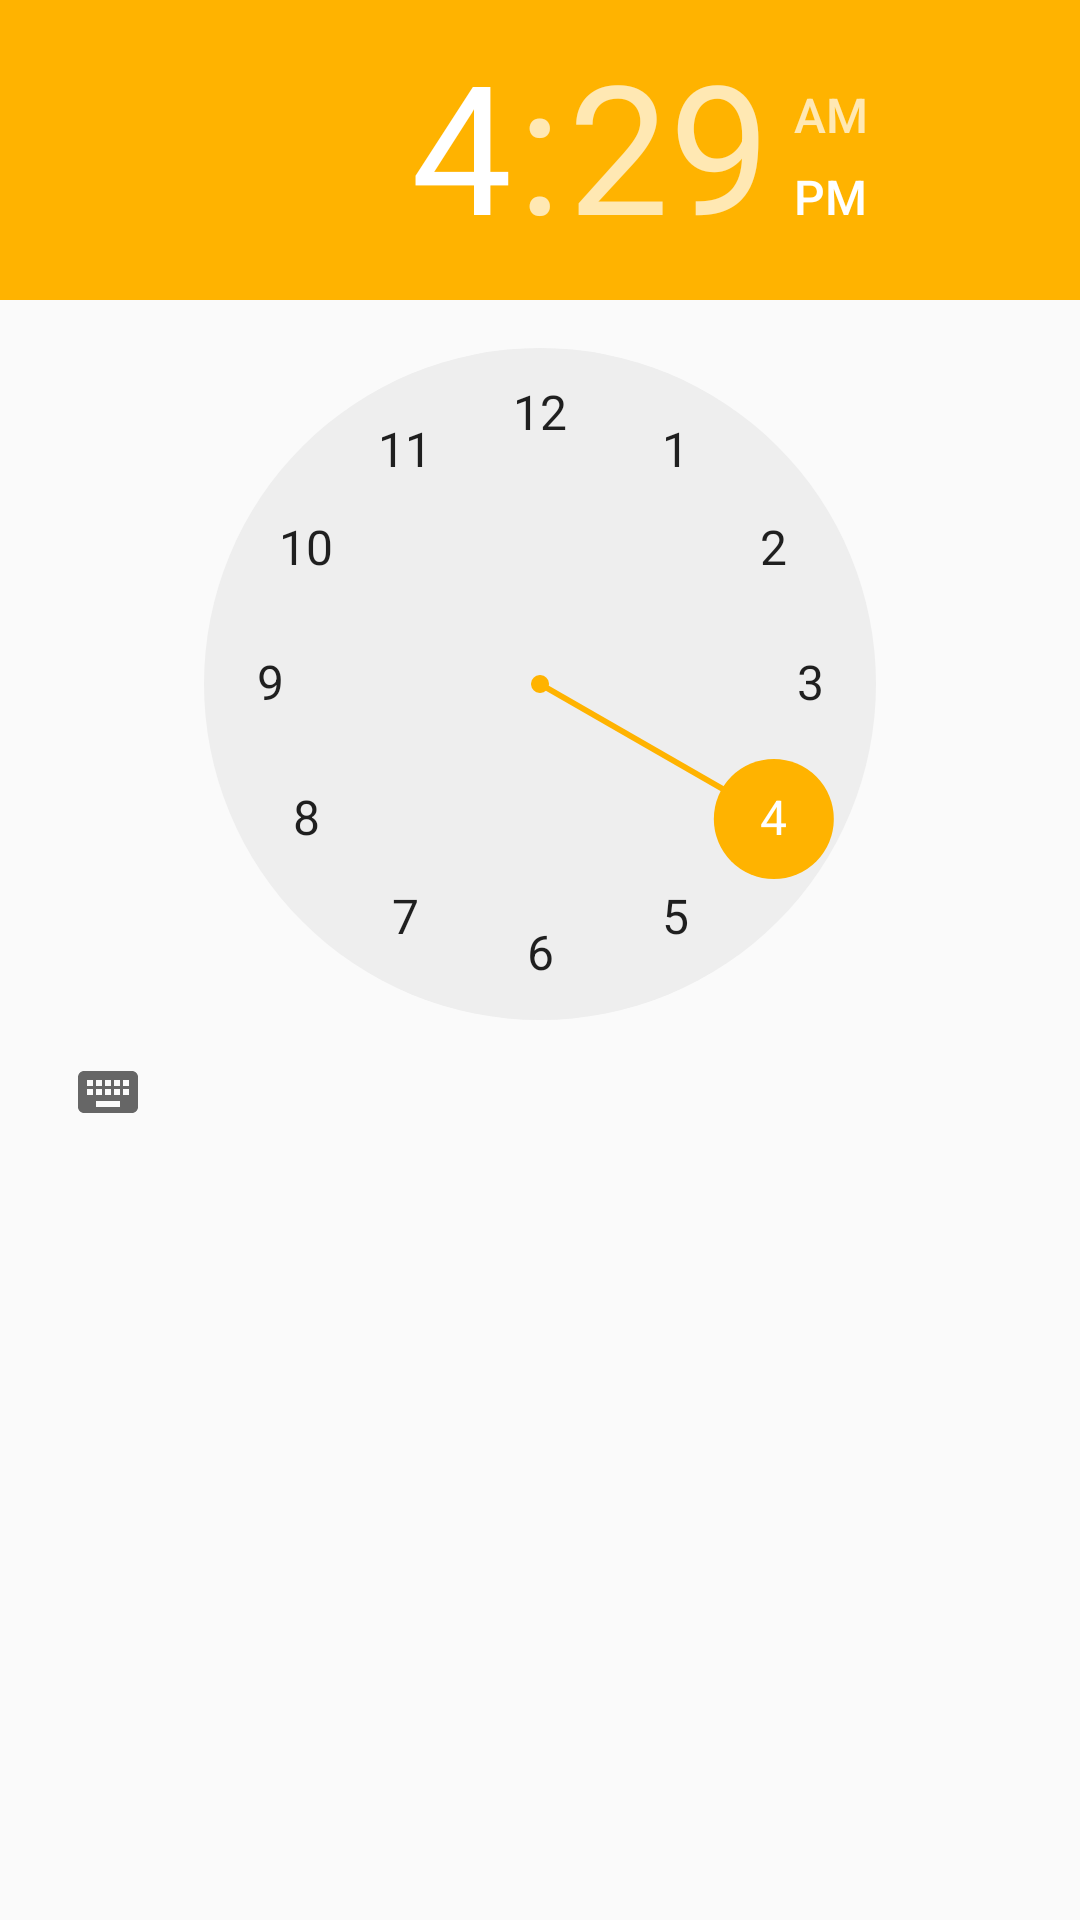

Write the Android layout XML for this screen, with the resource values it uses.
<!-- AndroidManifest.xml: application theme AppTheme -->
<!-- res/layout/dialogtime.xml -->
<?xml version="1.0" encoding="utf-8"?>
<LinearLayout xmlns:android="http://schemas.android.com/apk/res/android"
    android:orientation="vertical" android:layout_width="match_parent"
    android:layout_height="match_parent">

    <TimePicker
        android:id="@+id/timePicker"
        android:layout_width="wrap_content"
        android:layout_height="wrap_content"
        android:layout_centerHorizontal="true"
        android:layout_marginBottom="24dp" />
</LinearLayout>
<!-- resources referenced by this layout -->
<resources>
  <style name="AppTheme" parent="Theme.AppCompat.Light.DarkActionBar">
          
          <item name="colorPrimary">@color/colorPrimary</item>
          <item name="colorPrimaryDark">@color/colorPrimaryDark</item>
          <item name="colorAccent">@color/colorAccent</item>
      </style>
  <color name="colorPrimary">#3F51B5</color>
  <color name="colorPrimaryDark">#283593</color>
  <color name="colorAccent">#FFB300</color>
</resources>
